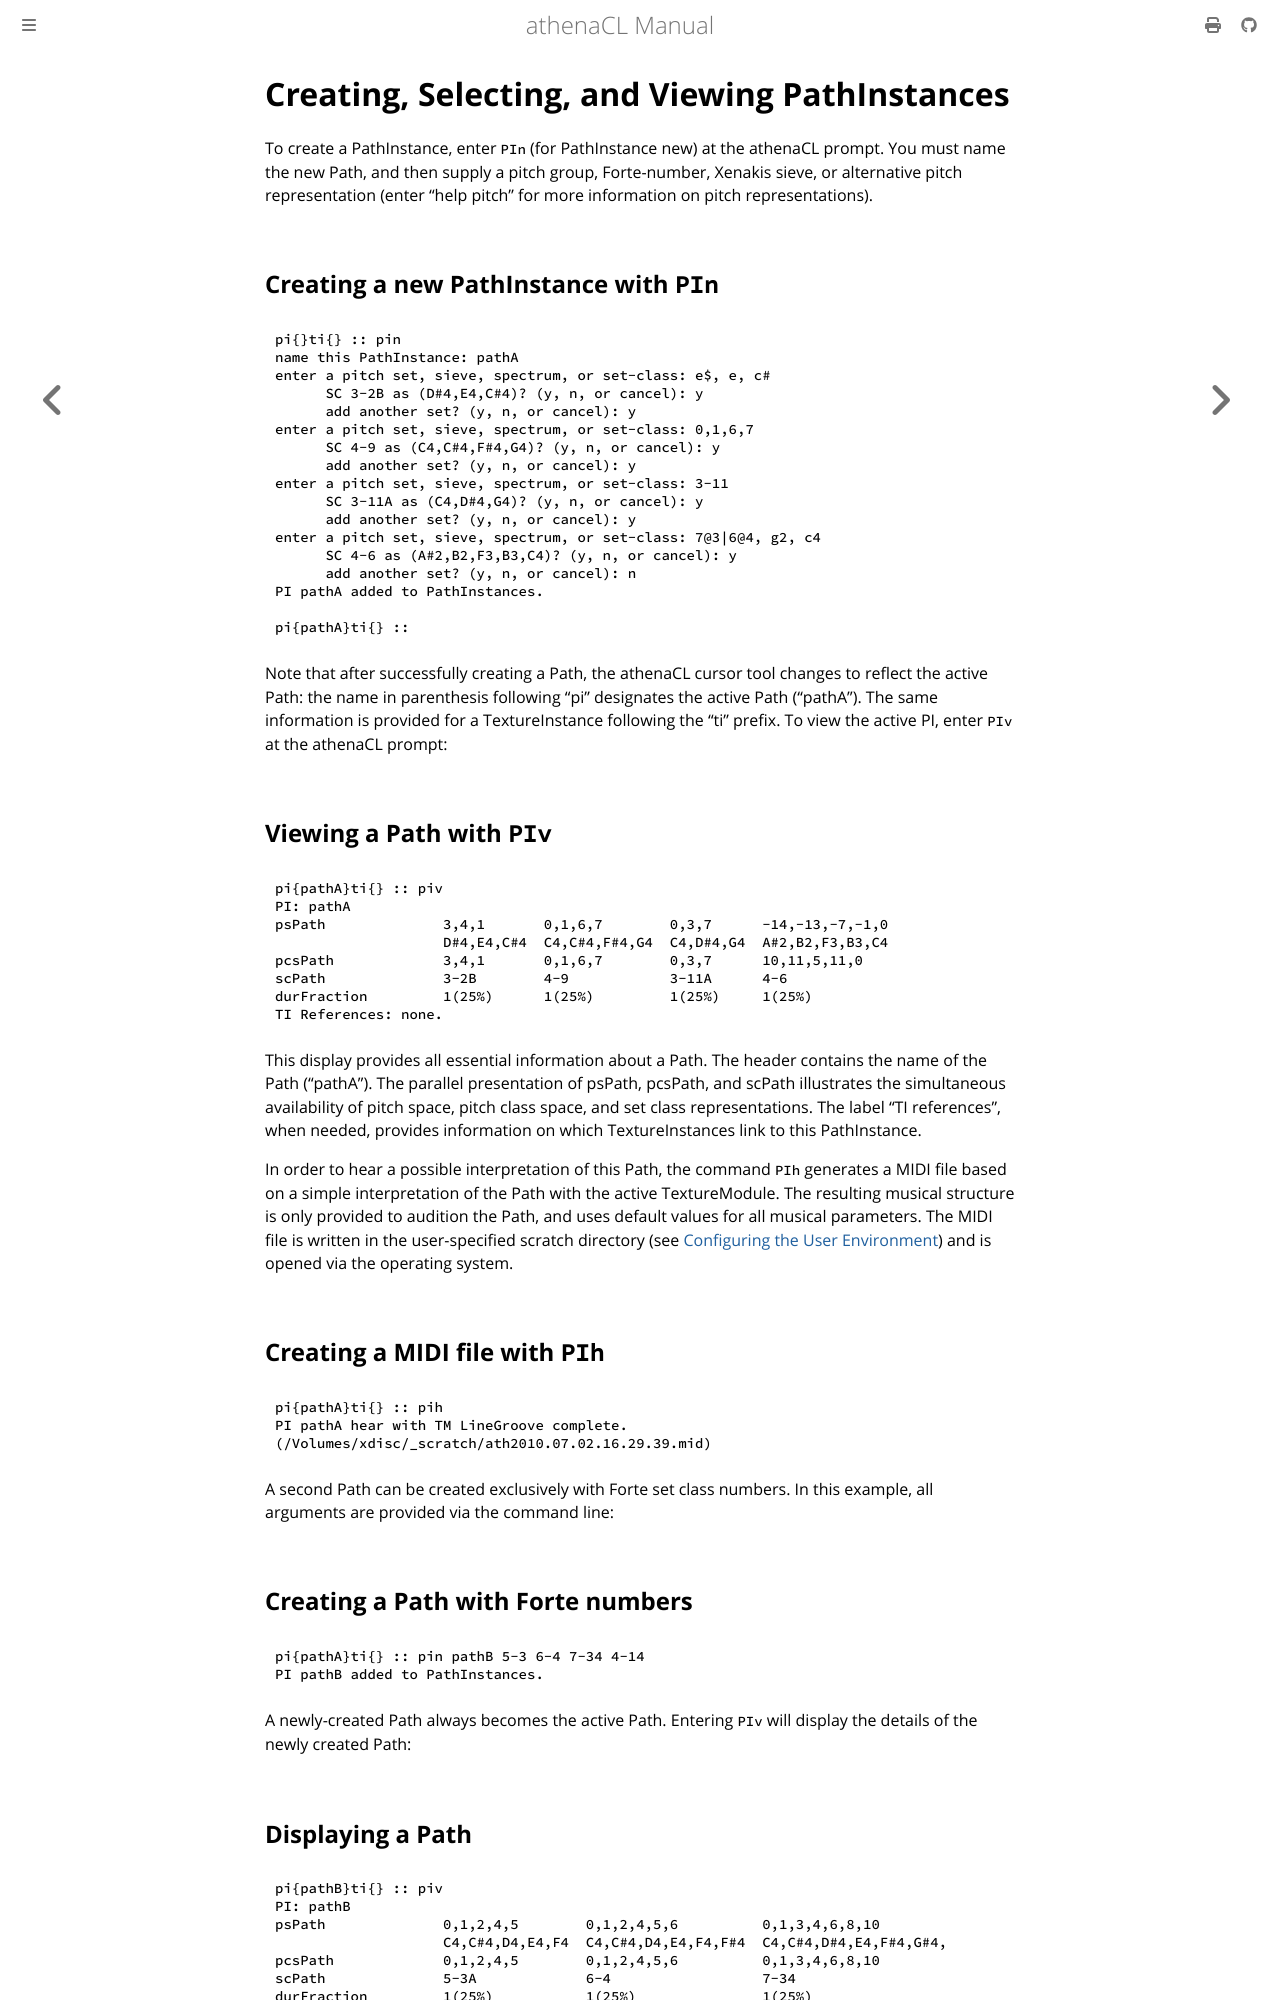

repository: ales-tsurko/athenaCL · page: chapter03/03-creating-selecting-and-viewing-pathinstances.html · generator: mdbook

# Creating, Selecting, and Viewing PathInstances

To create a PathInstance, enter `PIn` (for PathInstance new) at the athenaCL
prompt. You must name the new Path, and then supply a pitch group, Forte-number,
Xenakis sieve, or alternative pitch representation (enter "help pitch" for more
information on pitch representations).




## Creating a new PathInstance with `PIn`

```
pi{}ti{} :: pin
name this PathInstance: pathA
enter a pitch set, sieve, spectrum, or set-class: e$, e, c#
      SC 3-2B as (D#4,E4,C#4)? (y, n, or cancel): y
      add another set? (y, n, or cancel): y
enter a pitch set, sieve, spectrum, or set-class: 0,1,6,7
      SC 4-9 as (C4,C#4,F#4,G4)? (y, n, or cancel): y
      add another set? (y, n, or cancel): y
enter a pitch set, sieve, spectrum, or set-class: 3-11
      SC 3-11A as (C4,D#4,G4)? (y, n, or cancel): y
      add another set? (y, n, or cancel): y
enter a pitch set, sieve, spectrum, or set-class: 7@3|6@4, g2, c4
      SC 4-6 as (A#2,B2,F3,B3,C4)? (y, n, or cancel): y
      add another set? (y, n, or cancel): n
PI pathA added to PathInstances.

pi{pathA}ti{} :: 
```

Note that after successfully creating a Path, the athenaCL cursor tool changes
to reflect the active Path: the name in parenthesis following "pi" designates
the active Path ("pathA"). The same information is provided for a
TextureInstance following the "ti" prefix. To view the active PI, enter `PIv` at
the athenaCL prompt:




## Viewing a Path with `PIv`

```
pi{pathA}ti{} :: piv
PI: pathA
psPath              3,4,1       0,1,6,7        0,3,7      -14,-13,-7,-1,0  
                    D#4,E4,C#4  C4,C#4,F#4,G4  C4,D#4,G4  A#2,B2,F3,B3,C4  
pcsPath             3,4,1       0,1,6,7        0,3,7      10,11,5,11,0     
scPath              3-2B        4-9            3-11A      4-6              
durFraction         1(25%)      1(25%)         1(25%)     1(25%)           
TI References: none.
```

This display provides all essential information about a Path. The header
contains the name of the Path ("pathA"). The parallel presentation of psPath,
pcsPath, and scPath illustrates the simultaneous availability of pitch space,
pitch class space, and set class representations. The label "TI references",
when needed, provides information on which TextureInstances link to this
PathInstance.

In order to hear a possible interpretation of this Path, the command `PIh`
generates a MIDI file based on a simple interpretation of the Path with the
active TextureModule. The resulting musical structure is only provided to
audition the Path, and uses default values for all musical parameters. The MIDI
file is written in the user-specified scratch directory (see
[Configuring the User Environment][user-environment]) and is opened via the
operating system.




## Creating a MIDI file with `PIh`

```
pi{pathA}ti{} :: pih
PI pathA hear with TM LineGroove complete.
(/Volumes/xdisc/_scratch/ath2010.07.02.16.29.39.mid)
```

A second Path can be created exclusively with Forte set class numbers. In this
example, all arguments are provided via the command line:




## Creating a Path with Forte numbers

```
pi{pathA}ti{} :: pin pathB 5-3 6-4 7-34 4-14
PI pathB added to PathInstances.
```

A newly-created Path always becomes the active Path. Entering `PIv` will display
the details of the newly created Path:
